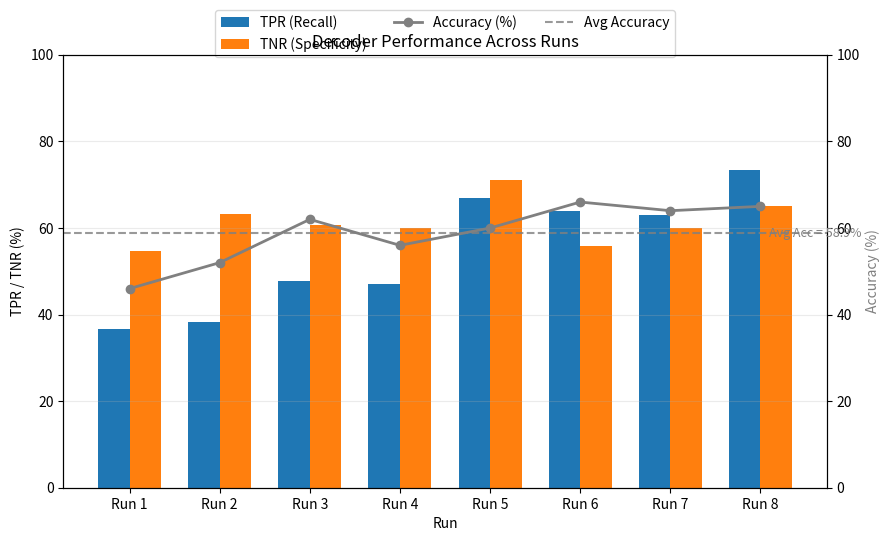

This figure's Python source:
import matplotlib.pyplot as plt
import numpy as np

# --- Data from your 7 summaries ---
runs = np.arange(1, 9)
TPR = np.array([36.7, 38.3, 47.7, 47, 67.0, 64.0, 63.0, 73.3])
TNR = np.array([54.6, 63.2, 60.6, 60.0, 71.0, 55.9, 60, 65.0])
ACC = np.array([46.0, 52, 62, 56.0, 60.0, 66.0, 64.0, 65])

# --- Average accuracy ---
avg_acc = float(np.mean(ACC))
print(f"Average Accuracy across runs: {avg_acc:.2f}%")

# --- Plot configuration ---
bar_width = 0.35
x = np.arange(len(runs))

fig, ax1 = plt.subplots(figsize=(9, 5.5))

# Bars (TPR/TNR)
ax1.bar(x - bar_width / 2, TPR, bar_width, label="TPR (Recall)")
ax1.bar(x + bar_width / 2, TNR, bar_width, label="TNR (Specificity)")

# Accuracy line on secondary y-axis
ax2 = ax1.twinx()
(acc_line,) = ax2.plot(
    x, ACC, marker="o", linewidth=2, color="gray", label="Accuracy (%)"
)

# Avg accuracy line
avg_line = ax2.axhline(avg_acc, linestyle="--", linewidth=1.5, color="gray", alpha=0.8)
ax2.text(
    x[-1] + 0.1,
    avg_acc,
    f"Avg Acc = {avg_acc:.1f}%",
    va="center",
    color="gray",
    fontsize=9,
)

# Axes & ticks
ax1.set_xlabel("Run")
ax1.set_ylabel("TPR / TNR (%)")
ax2.set_ylabel("Accuracy (%)", color="gray")
ax1.set_xticks(x)
ax1.set_xticklabels([f"Run {i}" for i in runs])
ax1.set_ylim(0, 100)
ax2.set_ylim(0, 100)
ax1.grid(axis="y", alpha=0.25)

# Combined legend
bars, labels = ax1.get_legend_handles_labels()
lines, line_labels = ax2.get_legend_handles_labels()
ax1.legend(
    bars + [acc_line, avg_line],
    labels + ["Accuracy (%)", "Avg Accuracy"],
    loc="upper center",
    ncol=3,
    bbox_to_anchor=(0.5, 1.12),
)

plt.title("Decoder Performance Across Runs")
plt.tight_layout()
plt.show()
